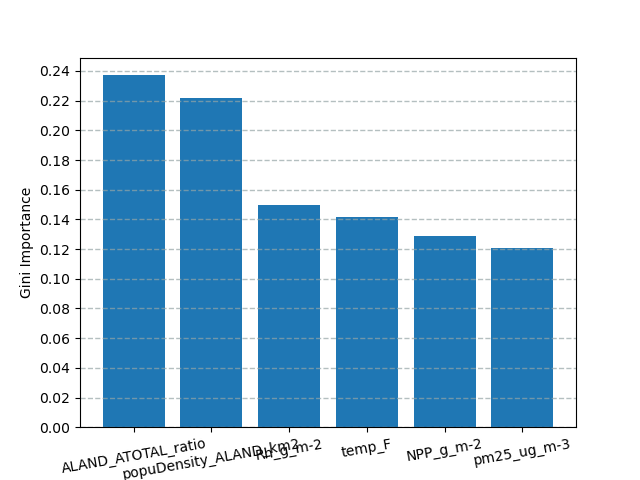

The data file committed next to this chart (first rows):
name, importance
ALAND_ATOTAL_ratio, 0.2371
popuDensity_ALAND_km2, 0.2216
Rh_g_m-2, 0.15
temp_F, 0.1417
NPP_g_m-2, 0.1288
pm25_ug_m-3, 0.1209
